pico-8 play session: no input (idle)

[t = 1 s] idle ~1s (no d-pad/buttons)
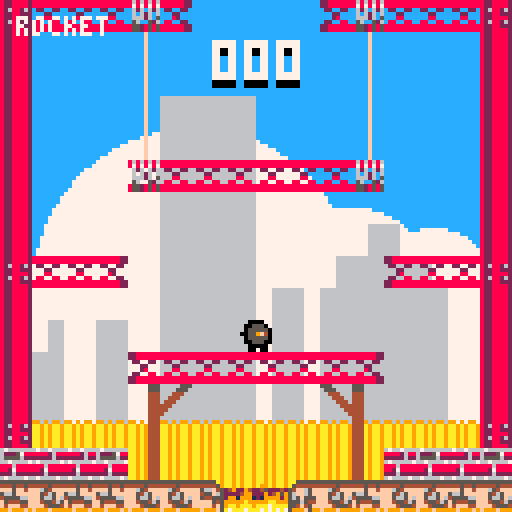
[t = 2 s] idle ~2s (no d-pad/buttons)
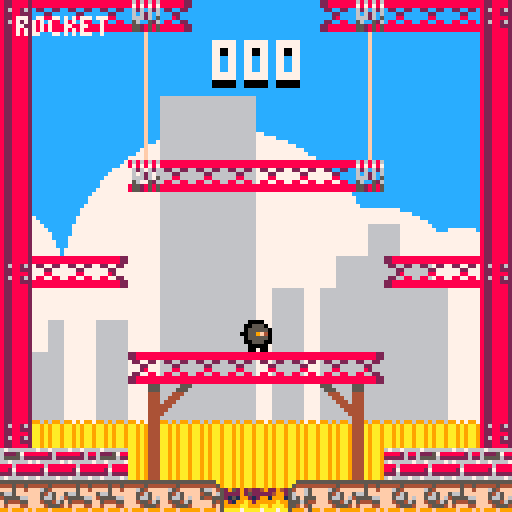
[t = 6 s] idle ~6s (no d-pad/buttons)
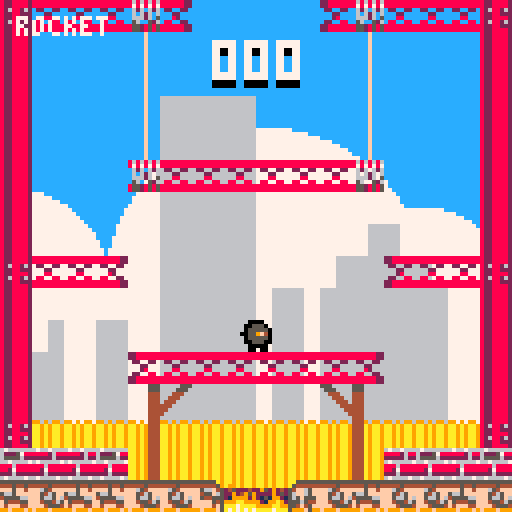

pico-8 cartridge
version 8
__lua__
--clouds start
clouds={{-64,25},{0,40},{40,20},
		{60,15},{90,20},{128,30},
		{153,20}};
function clouds:draw()
	for c in all(clouds) do
		if (c[1]>128+64) c[1]=-64;
		circfill(c[1],72,c[2],7);
	end
end
function clouds:update()
	for c in all(clouds) do
		c[1]+=0.5;
	end
end
--clouds end
--fire start
fires={{x=56;y=120;a={srt=29;cur=0;frs=3;stp=1;spd=6;lop=true;rev=false},rad=1;},
		{x=64;y=120;a={srt=29;cur=1;frs=3;stp=1;spd=6;lop=true;rev=false},rad=1;}};
function fires:draw()
	for f in all(fires) do
 		spr(f.a.srt+f.a.cur,f.x,f.y,1,1);
 	end
end
function fires:update()
	for f in all(fires) do
		anim(f,f.a);
		if get_coll(f,p) then
			p.x=60;
			p.y=52;
		end
	end
end
--fire end
--score start
score={0,0,0,0};
function score:draw()
	sspr(8*score[2],32,8,16,52,8);
 sspr(8*score[3],32,8,16,60,8);
 sspr(8*score[4],32,8,16,68,8);
end
function score:update()
	score[1]=min_max(score[1],0,999);
	score[4]=score[1]%10;
	score[3]=(score[1]%100 - score[4])/10;
	score[2]=flr((score[1]-score[4]-score[3])/100);
end
function score.inc(v)
	score[1]+=v;
end
--score end
--player start
idle={srt=9;cur=0;frs=1;stp=0;spd=0;lop=false;rev=false};
runn={srt=10;cur=0;frs=6;stp=1;spd=15;lop=true;rev=false};
jump={srt=11;cur=0;frs=1;stp=0;spd=0;lop=false;rev=false};
fall={srt=14;cur=0;frs=1;stp=0;spd=0;lop=false;rev=false};
p={
	x=60;
	y=52;
	d={x=0;y=0;};
	acc=0.3;
	grv=0.2;
	spd=1.5;
	jump_f=2.8;
	left=false;
	a=idle;
	coll={};
	state="idle";
	timer=time();
	rad=1.75;
	ammo=0;
}
function p:update()
	p.update_state();
	p.move();
	p.shot();
	p.collision(p);
	p.set_anim();
	anim(p,p.a);
end
function p:shot()
	if btn(5,0) then
		bullets.add_bullet();
	end
	if btnp(4,0) then
		if bullets.type=="sword" then
			bullets.type="pistol";
		elseif bullets.type=="pistol" then
			bullets.type="rifle";
		elseif bullets.type=="rifle" then
			bullets.type="rocket";
		else
			bullets.type="sword";
		end
	end
end
function p:set_anim()
	if p.state=="idle" then
		p.a=idle;
	elseif p.state=="runn" then
		p.a=runn;
	elseif p.state=="jump" then
		p.a=jump;
	elseif p.state=="fall" then
		p.a=fall;
	else
		p.a=idle;
	end
end
function p:update_state()
	local thold = 0.4;
	if p.d.y<-thold then
		p.state="jump";
	elseif p.d.y>thold then
		p.state="fall";
	end

	if p.d.y == 0 then
			p.state="idle";
	end
	if abs(p.d.x)>thold
		and p.state=="idle" then
		p.state="runn";
	end
end
function p:move()
	if btn(0,0) then
		p.left=true;
		p.d.x-=p.acc;
	elseif btn(1,0) then
		p.left=false;
		p.d.x+=p.acc;
	else
		p.d.x*=0.9;
	end
	p.d.x=min_max(p.d.x,-1,1);
	p.x+=p.spd*p.d.x;

	if btnp(2,0)
		and ((p.state=="runn")
		or (p.state=="idle")) then
			p.d.y=-p.jump_f;
	else
		p.d.y+=p.grv;
	end

	p.d.y=min_max(p.d.y,-p.jump_f,2);
	p.y+=p.spd*p.d.y;
end
function p.coll_handle(o)
	for c in all(o.coll) do
		local x_d=flr(o.x-c.x);
		local y_d=flr(o.y-c.y);

		if abs(x_d) < 8
			and (abs(x_d) > abs(y_d)) then
					o.x+=((x_d/abs(x_d))-(x_d/8))*8;
					o.d.x=0;
		end
		if abs(y_d) < 8
			and (abs(x_d) < abs(y_d)) then
					o.y+=((y_d/abs(y_d))-(y_d/8))*8;
					o.d.y=0;
		end
	end
end
function p.collision(o)
	o.x=min_max(o.x,8,112);
	o.y=min_max(o.y,0,120);
	get_coll_map(o,0);
	sort({x=o.x;y=o.y;},o.coll,compare);
	p.coll_handle(o);
end
function p.draw()
	spr(p.a.srt+p.a.cur,p.x,p.y,1,1,p.left);
	p.debug_draw(p,false);
end
function p.debug_draw(o,debug)
	if (not debug) return
	i=1;
	print(o.state,94,10,7);
	for c in all(o.coll) do
		print(flr(o.x-c.x),10,10,7);
		print(flr(o.y-c.y),10,18,7);
		rectfill(c.x,c.y,c.x+8,c.y+8,8);
		rect(c.x,c.y,c.x+8,c.y+8,11);
		print(i,c.x,c.y,7);
		i+=1;
	end
end
--player end
--enemy start
enemies={};
state_list={
	e_idle={srt=57;cur=0;frs=1;stp=0;spd=0;lop=false;rev=false};
	e_runn={srt=58;cur=0;frs=6;stp=1;spd=10;lop=true;rev=false};
	e_jump={srt=59;cur=0;frs=1;stp=0;spd=0;lop=false;rev=false};
	e_fall={srt=62;cur=0;frs=1;stp=0;spd=0;lop=false;rev=false};
};
e_timer=time();
e_spawn=4;
function enemies:draw()
	for e in all(enemies) do
		--print(e.d.x,0,0,7);
		spr(e.a.srt+e.a.cur,e.x,e.y,1,1,e.d.x < 0);
		p.debug_draw(e,false);
	end
end
function enemies:update()
	add_enemy();
	for e in all(enemies) do
		enemies.update_state(e);
		enemies.move(e);
		p.collision(e);
		enemies.update_dir(e);
		enemies.set_anim(e);
		anim(e,e.a);
		for f in all(fires) do
			if get_coll(f,e) then
				score.inc(-1);
				del(enemies,e);
			end
		end
		for b in all(bullets.items) do
			if get_coll(b,e) then
				score.inc(1);
				del(enemies,e);
			end
		end
		if get_coll(e,p) then
		end
	end
end
function enemies.update_dir(e);
	if e.x <=9 then
		e.d.x=1;
	end
	if e.x >=112 then
		e.d.x=-1;
	end
end
function enemies.set_anim(e)
	if e.state=="runn"
			and e.a.cur == 0 then
				e.a=e.states.e_runn;
	elseif e.state=="jump" then
		e.a=e.states.e_jump;
	elseif e.state=="fall" then
		e.a=e.states.e_fall;
	end
end
function enemies.cpy_state(s)
	return {srt=s.srt;cur=s.cur;frs=s.frs;
									stp=s.stp;spd=s.spd;lop=s.lop;
									rev=s.rev};
end
function enemies.update_state(e)
	local thold = 0.1;
	if e.d.y<-thold then
		e.state="jump";
	elseif e.d.y>thold then
		e.state="fall";
	end

	if abs(e.d.x)>thold then
		e.state="runn";
	end
end
function add_enemy()
	local d_tmp=-1+rnd(2);
	if time()-e_timer > e_spawn then
		e={
			x=60;
			y=0;
			d={x=d_tmp;y=0;};
			acc=0.2;
			grv=1.5;
			spd=0.6;
			jump_f=0;
			left=d_tmp<0;
			a=enemies.cpy_state(state_list.e_fall);
			coll={};
			state="fall";
			states={e_idle=enemies.cpy_state(state_list.e_idle);
							e_fall=enemies.cpy_state(state_list.e_fall);
							e_runn=enemies.cpy_state(state_list.e_runn);
							e_jump=enemies.cpy_state(state_list.e_jump);
						};
			rad=1.75;
		};
		e_timer=time();
		add(enemies,e);
	end
end
function enemies.move(e)
	e.d.y+=e.acc;
	e.d.y=min_max(e.d.y,-e.jump_f,2);
	e.y+=e.grv*e.d.y;

	if e.d.x > 0 then
		e.d.x+=e.acc;
	else
		e.d.x-=e.acc;
	end
	e.d.x=min_max(e.d.x,-1,1);
	e.x+=e.spd*e.d.x;
end
--ememy end
--bullet start
bullets={timer=time();type="sword";rate=0.5;spd=5;items={};};
bullet_anims={
	b_sword={srt=7;cur=0;frs=2;stp=1;spd=15;lop=false;rev=false};
	b_pistol={srt=45;cur=0;frs=1;stp=1;spd=1;lop=false;rev=false};
	b_rifle={srt=43;cur=0;frs=1;stp=1;spd=1;lop=false;rev=false};
	b_rocket={srt=41;cur=0;frs=1;stp=1;spd=1;lop=false;rev=false};
};
function bullets:draw()
	for b in all(bullets.items) do
		spr(b.a.srt+b.a.cur,b.x,b.y,1,1,b.left);
	end
end
function bullets:update()
	for b in all(bullets.items) do
		anim(b,b.a);
		if bullets.type=="sword" then
			b.left=p.left;
			b.y=p.y;
			if p.left then
				b.x=p.x-8;
			else
				b.x=p.x+8;
			end
		else
			if p.left then
				b.x-=bullets.spd;
			else
				b.x+=bullets.spd;
			end
		end
		if time()-b.timer > b.life then
			bullet_anims.b_sword={srt=7;cur=0;frs=2;stp=1;spd=15;lop=false;rev=false};
			del(bullets.items,b);
		end
	end
end
function bullets:add_bullet()
	if time() - bullets.timer < bullets.rate then
		return;
	end
	bullets.timer=time();

	local gun_info = {
		g_sword={rate=0.5;spd=0;dmg=1;ammo=-1;};
		g_pistol={rate=0.5;spd=5;dmg=1;ammo=10;};
		g_rifle={rate=0.8;spd=5;dmg=1;ammo=50;};
		g_rocket={rate=0.3;spd=5;dmg=1;ammo=1;};
	};

	local b={
		x=p.x;
		y=p.y;
		d={x=0;y=0;};
		spd=0;
		coll={};
		life=0.4;
		timer=time();
		left=p.left;
		a=bullets.get_Type_Anim();
		rad=3
	};

	if btn(0,0) then
		b.d.x=-1;
	elseif btn(1,0) then
		b.d.x=1;
	elseif p.left then
		b.d.x=-1;
	else
		b.d.x=1;
	end
	add(bullets.items, b);
end
function bullets:get_Type_Anim()
	if bullets.type=="rocket" then
		return bullet_anims.b_rocket;
	elseif bullets.type=="pistol" then
		return bullet_anims.b_pistol;
	elseif bullets.type=="rifle" then
		return bullet_anims.b_rifle;
	else
		return bullet_anims.b_sword;
	end
end
--bullet end

function _init()
	palt(0,false);
	palt(14,true);
end

function _draw()
	cls();
	rectfill(0,0,128,128,12);
	rectfill(0,72,128,128,7);
	clouds.draw();
	mapdraw(16,16);
	mapdraw(0,0);
	enemies.draw();
	bullets.draw();
	p.draw();
 	mapdraw(16,0);
	fires.draw();
	score.draw();

	print(bullets.type,4,4,7);
end

function _update60()
	enemies.update();
	bullets.update();
	p.update();
	clouds.update();
	fires.update();
	score.update();
end
function get_coll(o1,o2)
	return dist(o1,o2)<o1.rad+o2.rad;
end
function get_coll_map(o,flag)
	o.coll={};
 local x1=o.x/8;
 local y1=o.y/8;
 local x2=(o.x+7)/8;
 local y2=(o.y+7)/8;
 local a=fget(mget(x1,y1),flag);
 local b=fget(mget(x1,y2),flag);
 local c=fget(mget(x2,y2),flag);
 local d=fget(mget(x2,y1),flag);
 if a then
  add(o.coll,{x=clamp_map_cord(x1);y=clamp_map_cord(y1)});
 end
 if b then
  add(o.coll,{x=clamp_map_cord(x1);y=clamp_map_cord(y2)});
 end
 if c then
  add(o.coll,{x=clamp_map_cord(x2);y=clamp_map_cord(y2)});
 end
 if d then
  add(o.coll,{x=clamp_map_cord(x2);y=clamp_map_cord(y1)});
 end
 return a or b or c or d;
end

function clamp_map_cord(cord)
	return flr(cord)%16*8;
end

function min_max(v,l,h)
	return min(max(v,l),h);
end

function anim(o,a)
 local sta=a.srt
 local cur=a.cur or 0
 local stp=a.stp
 local spd=a.spd
 local lop=a.lop
 local rev=a.rev or false

 a.stp+=1
 stp=a.stp
 if(not rev) then
  if(stp%flr(60/spd)==0) cur+=1
  if(cur==a.frs) then
   if(lop) then cur=0
   else cur-=1 end
  end
 else
  if(stp%flr(60/spd)==0) cur-=1
  if(cur<0) cur=a.frs-1
 end
 a.cur=cur
end

function sort(o,a,cpr)
	for i=1,#a do
		local j=i;
		while j>1 and cpr(o,a[j],a[j-1]) do
			a[j],a[j-1] = a[j-1],a[j];
			j-=i;
		end
	end
end

function dist(v1,v2)
	return sqrt((v1.x-v2.x)^2+(v1.y-v2.y)^2);
end

function compare(o,a,b)
	return dist(o,a) > dist(o,b);
end

function place_item(x,y,item)
		local new_x=x/8;
		local new_y=y/8;
		if fget(mget(new_x,new_y+1),0)
			and not (mget(new_x,new_y)>0) then
			mset(new_x,new_y,item);
		end
end
__gfx__
eeeeeeeeeeeeeeeeeeeeeeeeee0000eeeeeeeeee00000000eeeeeeeeeee55eeeee7eeeeeee0000eeeeeeeeeeee0000eeeeeeeeeeeeeeeeeeee0000eeeeeeeeee
eeeeeeeeeeeeeeeeeee00eeee055500eeeeeeeee09aaaa90e000000eee555eeee7777eeee005550eee0000eee005550e000000eeee0000eee005550e000000ee
ee7ee7eeeee00eeeee0550ee05555500eeeeeeee0944449005777750e55eeeee777777eee0555550e005550e00555550e005550ee005550e00555550e005550e
eee77eeeee0550eee055500e05555500eee00eee09999990077776605eeeeeee667777ee00559f4000555550e0559f40e055555000555550e0559f40e0555550
eee77eeeee0550eee055500e05555500e008800e0999999000666060eeeeeeee5566777ee0555550e0559f40e0055500e0559f40e0559f40e0055500e0559f40
ee7ee7eeeee00eeeee0000ee005550000677776009aaaa9006777660eeeeeeeee555666ee0055500e0055500e000000e00055500e0055500e000000e00055500
eeeeeeeeeeeeeeeeeee00eeee000000e05666650044444400050500eeeeeeeeeeee5555eee00000ee000000ee00ee00e0000000ee000000eee00e00e0000000e
eeeeeeeeeeeeeeeeeeeeeeeeee0000ee0000000000000000e00000eeeeeeeeeeeeeee55eee00e00eeee00eeee0eeeeeeeeeee00eeee00eeeeeeee0eeeeeee00e
2288888888888888888888228686868682288882822888826766666667667666ee5555555555555555555555555555eeeeeeeeeeeeeeeeeeeeeeeeeeeeeeeeee
2288888888888888888888228787878782288882822888826222578888882688e544444444445444444544544444445eeeeeeeeeeeeeeeeee9eeeeeeeeeeeeee
e22ee22ee22ee22ee22ee22ee626e6268268826282288882655556222222262254ff65ffff654ffffff5ff4fff566f4524522242ee9ee9eeeeeeeeeee9ee9eee
eee22eeeeee22eeeeee22eeee6e626e68228822282288882667666676766666756ff65ffff5465ff5665ffffff455f6522224252eeeee99eee9ee9e9eeee9eee
eee28eeeeee88eeeeee82eeee66626e582288882822888828886888888868888565f555fff5665f64555566fff54455521512121e99e999eee9999e9eeee99ee
e22ee88ee88ee88ee88ee22ee56ee526826882628228888288278888882788885556544fff455465f544455ffffff5451212121299999a99999aa9999ee99a9e
2288888888888888888888228552858582288222822888822226222222262222554f45fffff45554f4fff44ffffff4f5101010109aa9aaa9aaa7aaaa9999aa99
22888888888888888888882285528585822888828228888267666676676666765999f599f999f99999f999f999f999f500000000a7aaa7aaa7a7a7a7aaaa7aaa
555eeeee555eeeeeeeeee555eeeee555eeeeeeeeeeee6666666666666666eeeeeeeeeeeeeeeeeeeeeeeeeeeeeeeeeeeeeeeeeeeeeeeeeeeeeeeeeeeeeeeeeeee
e555eeee555eeeeeeeeee555eeee555e99e9e99eeeee6666666666666666eeeeeeeeeeeeeeeeeeeeeeeeeeeeeeeeeeeeeeeeeeeeeeeeeeeeeeeeeeeeeeeeeeee
ee444eee444eeeeeeeeee444eee444eeaa9a9aa9eeee6666666666666666eeeeeeebbeeeeeeeeeeeeeee55eeeeeeeeeeeeeeeeeeeeeeeeeeeeeeeeeeeeeeeeee
eee444ee444eeeeeeeeee444ee444eeeaa9a9aa9eeee6666666666666666eeeeb8bbbb8bee6668ee44556666eee99eeeeeee455eeee5eeeeeeeeeeeeeeeeeeee
eeee444e444eeeeeeeeee444e444eeeeaa9a9aa9eeee6666666666666666eeee32333323ee5552ee444e5eeeeeeeeeeeeeee4eeeeeeeeeeeeeeeeeeeeeeeeeee
eeeee444444eeeeeeeeee444444eeeeeaa9a9aa9eeee6666666666666666eeeeeeeee3eeeeeeeeeeeeeee5eeeeeeeeeeeeeeeeeeeeeeeeeeeeeeeeeeeeeeeeee
eeeeee44444eeeeeeeeee44444eeeeeeaa9a9aa9eeee6666666666666666eeeeeeeeeeeeeeeeeeeeeeeeeeeeeeeeeeeeeeeeeeeeeeeeeeeeeeeeeeeeeeeeeeee
eeeeeee4444eeeeeeeeee4444eeeeeeeaa9a9aa9eeee6666666666666666eeeeeeeeeeeeeeeeeeeeeeeeeeeeeeeeeeeeeeeeeeeeeeeeeeeeeeeeeeeeeeeeeeee
eeeefeee444eeeeeeeeee444eeeeeeeeaa9a9aa9eeee6666666666666666eeeeeeeeeeeeeeeeeeeeeeeeeeeee000000eeeeeeeeeeeeeeeeee000000eeeeeeeee
eeeefeee444eeeeeeeeee444eeeeeeeeaa9a9aa999e96996996969969969e99eeeeeeeeee000000ee000000e038bbb80e000000ee000000e038bbb80e000000e
eeeefeee444eeeeeeeeee444eeeeeeeeaa9a9aa9aa9a9aa9aa9a9aa9aa9a9aa9eeeeeeee038bbb80038bbb8003bbbbb0038bbb80038bbb8003bbbbb0038bbb80
eeeefeee444eeeeeeeeee444eeeeeeeeaa9a9aa9aa9a9aa9aa9a9aa9aa9a9aa9eeeeeeee03bbbbb003bbbbb003b030b003bbbbb003bbbbb003b030b003bbbbb0
eeeefeee444eeeeeeeeee444eeeeeeeeaa9a9aa9aa9a9aa9aa9a9aa9aa9a9aa9eeeeeeee03b030b003b030b0e000000003b030b003b030b0e000000003b030b0
eeeefeee444eeeeeeeeee444eeeeeeeeaa9a9aa9aa9a9aa9aa9a9aa9aa9a9aa9eeeeeeeee0000000e0000000e0eeee0ee0000000e0000000ee0eee0ee0000000
eeeefeee444eeeeeeeeee444eeeeeeeeaa9a9aa9aa9a9aa9aa9a9aa9aa9a9aa9eeeeeeeee0eeee0eeee00eee0eeeeee0000eee0eeee00eeee0eeeee0000eee0e
eeeefeee444eeeeeeeeee444eeeeeeeeaa9a9aa9aa9a9aa9aa9a9aa9aa9a9aa9eeeeeeeee0eeee0eee0ee0ee0eeeeeeeeeeeee0eee0ee0eeeeeeeee0eeeeee0e
eeeeeeeeeeeeeeeeeeeeeeeeeeeeeeeeeeeeeeeeeeeeeeeeeeeeeeeeeeeeeeeeeeeeeeeeeeeeeeee000000000000000000000000000000000000000000000000
eeeeeeeeeeeeeeeeeeeeeeeeeeeeeeeeeeeeeeeeeeeeeeeeeeeeeeeeeeeeeeeeeeeeeeeeeeeeeeee000000000000000000000000000000000000000000000000
e777777ee7777eeee777777ee777777ee77ee77ee777777ee77eeeeee777777ee777777ee777777e000000000000000000000000000000000000000000000000
e777777ee7777eeee777777ee777777ee77ee77ee777777ee77eeeeee777777ee777777ee777777e000000000000000000000000000000000000000000000000
e770077ee0077eeee000077ee000077ee77ee77ee770000ee77eeeeee000077ee770077ee770077e000000000000000000000000000000000000000000000000
e770077ee0077eeee000077ee000077ee77ee77ee770000ee77eeeeee000077ee770077ee770077e000000000000000000000000000000000000000000000000
e77ee77eeee77eeee777777eeee7777ee777777ee777777ee777777eeeeee77ee777777ee777777e000000000000000000000000000000000000000000000000
e77ee77eeee77eeee777777eeee7777ee777777ee777777ee777777eeeeee77ee777777ee777777e000000000000000000000000000000000000000000000000
e77ee77eeee77eeee770000eeee0077ee000077ee000077ee770077eeeeee77ee770077ee000077e000000000000000000000000000000000000000000000000
e77ee77eeee77eeee770000eeee0077ee000077ee000077ee770077eeeeee77ee770077ee000077e000000000000000000000000000000000000000000000000
e777777ee777777ee777777ee777777eeeeee77ee777777ee777777eeeeee77ee777777eeeeee77e000000000000000000000000000000000000000000000000
e777777ee777777ee777777ee777777eeeeee77ee777777ee777777eeeeee77ee777777eeeeee77e000000000000000000000000000000000000000000000000
e000000ee000000ee000000ee000000eeeeee00ee000000ee000000eeeeee00ee000000eeeeee00e000000000000000000000000000000000000000000000000
e000000ee000000ee000000ee000000eeeeee00ee000000ee000000eeeeee00ee000000eeeeee00e000000000000000000000000000000000000000000000000
eeeeeeeeeeeeeeeeeeeeeeeeeeeeeeeeeeeeeeeeeeeeeeeeeeeeeeeeeeeeeeeeeeeeeeeeeeeeeeee000000000000000000000000000000000000000000000000
eeeeeeeeeeeeeeeeeeeeeeeeeeeeeeeeeeeeeeeeeeeeeeeeeeeeeeeeeeeeeeeeeeeeeeeeeeeeeeee000000000000000000000000000000000000000000000000
00000000000000000000000000000000000000000000000000000000000000000000000000000000000000000000000000000000000000000000000000000000
00000000000000000000000000000000000000000000000000000000000000000000000000000000000000000000000000000000000000000000000000000000
00000000000000000000000000000000000000000000000000000000000000000000000000000000000000000000000000000000000000000000000000000000
00000000000000000000000000000000000000000000000000000000000000000000000000000000000000000000000000000000000000000000000000000000
00000000000000000000000000000000000000000000000000000000000000000000000000000000000000000000000000000000000000000000000000000000
00000000000000000000000000000000000000000000000000000000000000000000000000000000000000000000000000000000000000000000000000000000
00000000000000000000000000000000000000000000000000000000000000000000000000000000000000000000000000000000000000000000000000000000
00000000000000000000000000000000000000000000000000000000000000000000000000000000000000000000000000000000000000000000000000000000
00000000000000000000000000000000000000000000000000000000000000000000000000000000000000000000000000000000000000000000000000000000
00000000000000000000000000000000000000000000000000000000000000000000000000000000000000000000000000000000000000000000000000000000
00000000000000000000000000000000000000000000000000000000000000000000000000000000000000000000000000000000000000000000000000000000
00000000000000000000000000000000000000000000000000000000000000000000000000000000000000000000000000000000000000000000000000000000
00000000000000000000000000000000000000000000000000000000000000000000000000000000000000000000000000000000000000000000000000000000
00000000000000000000000000000000000000000000000000000000000000000000000000000000000000000000000000000000000000000000000000000000
00000000000000000000000000000000000000000000000000000000000000000000000000000000000000000000000000000000000000000000000000000000
00000000000000000000000000000000000000000000000000000000000000000000000000000000000000000000000000000000000000000000000000000000
00000000000000000000000000000000000000000000000000000000000000000000000000000000000000000000000000000000000000000000000000000000
00000000000000000000000000000000000000000000000000000000000000000000000000000000000000000000000000000000000000000000000000000000
00000000000000000000000000000000000000000000000000000000000000000000000000000000000000000000000000000000000000000000000000000000
00000000000000000000000000000000000000000000000000000000000000000000000000000000000000000000000000000000000000000000000000000000
00000000000000000000000000000000000000000000000000000000000000000000000000000000000000000000000000000000000000000000000000000000
00000000000000000000000000000000000000000000000000000000000000000000000000000000000000000000000000000000000000000000000000000000
00000000000000000000000000000000000000000000000000000000000000000000000000000000000000000000000000000000000000000000000000000000
00000000000000000000000000000000000000000000000000000000000000000000000000000000000000000000000000000000000000000000000000000000
00000000000000000000000000000000000000000000000000000000000000000000000000000000000000000000000000000000000000000000000000000000
00000000000000000000000000000000000000000000000000000000000000000000000000000000000000000000000000000000000000000000000000000000
00000000000000000000000000000000000000000000000000000000000000000000000000000000000000000000000000000000000000000000000000000000
00000000000000000000000000000000000000000000000000000000000000000000000000000000000000000000000000000000000000000000000000000000
00000000000000000000000000000000000000000000000000000000000000000000000000000000000000000000000000000000000000000000000000000000
00000000000000000000000000000000000000000000000000000000000000000000000000000000000000000000000000000000000000000000000000000000
00000000000000000000000000000000000000000000000000000000000000000000000000000000000000000000000000000000000000000000000000000000
00000000000000000000000000000000000000000000000000000000000000000000000000000000000000000000000000000000000000000000000000000000
00000000000000000000000000000000000000000000000000000000000000000000000000000000000000000000000000000000000000000000000000000000
00000000000000000000000000000000000000000000000000000000000000000000000000000000000000000000000000000000000000000000000000000000
00000000000000000000000000000000000000000000000000000000000000000000000000000000000000000000000000000000000000000000000000000000
00000000000000000000000000000000000000000000000000000000000000000000000000000000000000000000000000000000000000000000000000000000
00000000000000000000000000000000000000000000000000000000000000000000000000000000000000000000000000000000000000000000000000000000
00000000000000000000000000000000000000000000000000000000000000000000000000000000000000000000000000000000000000000000000000000000
00000000000000000000000000000000000000000000000000000000000000000000000000000000000000000000000000000000000000000000000000000000
00000000000000000000000000000000000000000000000000000000000000000000000000000000000000000000000000000000000000000000000000000000
00000000000000000000000000000000000000000000000000000000000000000000000000000000000000000000000000000000000000000000000000000000
00000000000000000000000000000000000000000000000000000000000000000000000000000000000000000000000000000000000000000000000000000000
00000000000000000000000000000000000000000000000000000000000000000000000000000000000000000000000000000000000000000000000000000000
00000000000000000000000000000000000000000000000000000000000000000000000000000000000000000000000000000000000000000000000000000000
00000000000000000000000000000000000000000000000000000000000000000000000000000000000000000000000000000000000000000000000000000000
00000000000000000000000000000000000000000000000000000000000000000000000000000000000000000000000000000000000000000000000000000000
00000000000000000000000000000000000000000000000000000000000000000000000000000000000000000000000000000000000000000000000000000000
00000000000000000000000000000000000000000000000000000000000000000000000000000000000000000000000000000000000000000000000000000000
00000000000000000000000000000000000000000000000000000000000000000000000000000000000000000000000000000000000000000000000000000000
00000000000000000000000000000000000000000000000000000000000000000000000000000000000000000000000000000000000000000000000000000000
00000000000000000000000000000000000000000000000000000000000000000000000000000000000000000000000000000000000000000000000000000000
00000000000000000000000000000000000000000000000000000000000000000000000000000000000000000000000000000000000000000000000000000000
00000000000000000000000000000000000000000000000000000000000000000000000000000000000000000000000000000000000000000000000000000000
00000000000000000000000000000000000000000000000000000000000000000000000000000000000000000000000000000000000000000000000000000000
00000000000000000000000000000000000000000000000000000000000000000000000000000000000000000000000000000000000000000000000000000000
00000000000000000000000000000000000000000000000000000000000000000000000000000000000000000000000000000000000000000000000000000000
00000000000000000000000000000000000000000000000000000000000000000000000000000000000000000000000000000000000000000000000000000000
00000000000000000000000000000000000000000000000000000000000000000000000000000000000000000000000000000000000000000000000000000000
00000000000000000000000000000000000000000000000000000000000000000000000000000000000000000000000000000000000000000000000000000000
00000000000000000000000000000000000000000000000000000000000000000000000000000000000000000000000000000000000000000000000000000000
00000000000000000000000000000000000000000000000000000000000000000000000000000000000000000000000000000000000000000000000000000000
00000000000000000000000000000000000000000000000000000000000000000000000000000000000000000000000000000000000000000000000000000000
00000000000000000000000000000000000000000000000000000000000000000000000000000000000000000000000000000000000000000000000000000000
00000000000000000000000000000000000000000000000000000000000000000000000000000000000000000000000000000000000000000000000000000000
00000000000000000000000000000000000000000000000000000000000000000000000000000000000000000000000000000000000000000000000000000000
00000000000000000000000000000000000000000000000000000000000000000000000000000000000000000000000000000000000000000000000000000000
00000000000000000000000000000000000000000000000000000000000000000000000000000000000000000000000000000000000000000000000000000000
00000000000000000000000000000000000000000000000000000000000000000000000000000000000000000000000000000000000000000000000000000000
00000000000000000000000000000000000000000000000000000000000000000000000000000000000000000000000000000000000000000000000000000000
00000000000000000000000000000000000000000000000000000000000000000000000000000000000000000000000000000000000000000000000000000000
00000000000000000000000000000000000000000000000000000000000000000000000000000000000000000000000000000000000000000000000000000000
00000000000000000000000000000000000000000000000000000000000000000000000000000000000000000000000000000000000000000000000000000000
00000000000000000000000000000000000000000000000000000000000000000000000000000000000000000000000000000000000000000000000000000000
00000000000000000000000000000000000000000000000000000000000000000000000000000000000000000000000000000000000000000000000000000000
00000000000000000000000000000000000000000000000000000000000000000000000000000000000000000000000000000000000000000000000000000000
00000000000000000000000000000000000000000000000000000000000000000000000000000000000000000000000000000000000000000000000000000000
00000000000000000000000000000000000000000000000000000000000000000000000000000000000000000000000000000000000000000000000000000000
00000000000000000000000000000000000000000000000000000000000000000000000000000000000000000000000000000000000000000000000000000000
00000000000000000000000000000000000000000000000000000000000000000000000000000000000000000000000000000000000000000000000000000000
00000000000000000000000000000000000000000000000000000000000000000000000000000000000000000000000000000000000000000000000000000000
__gff__
0004000004040404040000000000000001010101010101010101010100000000000000000000000000000000000000000000000000000000000808080808080800000000000000000000000000000000000000000000000000000000000000000000000000000000000000000000000000000000000000000000000000000000
0000000000000000000000000000000000000000000000000000000000000000000000000000000000000000000000000000000000000000000000000000000000000000000000000000000000000000000000000000000000000000000000000000000000000000000000000000000000000000000000000000000000000000
__map__
1411111113120000000010131111111400000000000000000000000000000000000000000000000000000000000000000000000000000000000000000000000000000000000000000000000000000000000000000000000000000000000000000000000000000000000000000000000000000000000000000000000000000000
1500000000000000000000000000001500000000300000000000003000000000000000000000000000000000000000000000000000000000000000000000000000000000000000000000000000000000000000000000000000000000000000000000000000000000000000000000000000000000000000000000000000000000
1500000000000000000000000000001500000000300000000000003000000000000000000000000000000000000000000000000000000000000000000000000000000000000000000000000000000000000000000000000000000000000000000000000000000000000000000000000000000000000000000000000000000000
1500000000000000000000000000001500000000300000000000003000000000000000000000000000000000000000000000000000000000000000000000000000000000000000000000000000000000000000000000000000000000000000000000000000000000000000000000000000000000000000000000000000000000
1500000000000000000000000000001500000000300000000000003000000000000000000000000000000000000000000000000000000000000000000000000000000000000000000000000000000000000000000000000000000000000000000000000000000000000000000000000000000000000000000000000000000000
1500000013111111111111130000001500000000000000000000000000000000000000000000000000000000000000000000000000000000000000000000000000000000000000000000000000000000000000000000000000000000000000000000000000000000000000000000000000000000000000000000000000000000
1500000000000000000000000000001500000000000000000000000000000000000000000000000000000000000000000000000000000000000000000000000000000000000000000000000000000000000000000000000000000000000000000000000000000000000000000000000000000000000000000000000000000000
1500000000000000000000000000001500000000000000000000000000000000000000000000000000000000000000000000000000000000000000000000000000000000000000000000000000000000000000000000000000000000000000000000000000000000000000000000000000000000000000000000000000000000
1411111200000000000000001011111400000000000000000000000000000000000000000000000000000000000000000000000000000000000000000000000000000000000000000000000000000000000000000000000000000000000000000000000000000000000000000000000000000000000000000000000000000000
1500000000000000000000000000001500000000000000000000000000000000000000000000000000000000000000000000000000000000000000000000000000000000000000000000000000000000000000000000000000000000000000000000000000000000000000000000000000000000000000000000000000000000
1500000000000000000000000000001500000000000000000000000000000000000000000000000000000000000000000000000000000000000000000000000000000000000000000000000000000000000000000000000000000000000000000000000000000000000000000000000000000000000000000000000000000000
1500000010111111111111120000001500000000000000000000000000000000000000000000000000000000000000000000000000000000000000000000000000000000000000000000000000000000000000000000000000000000000000000000000000000000000000000000000000000000000000000000000000000000
1500000000000000000000000000001500000000222300000000202100000000000000000000000000000000000000000000000000000000000000000000000000000000000000000000000000000000000000000000000000000000000000000000000000000000000000000000000000000000000000000000000000000000
1400000000000000000000000000001400000000320000000000003100000000000000000000000000000000000000000000000000000000000000000000000000000000000000000000000000000000000000000000000000000000000000000000000000000000000000000000000000000000000000000000000000000000
1617171600000000000000001716171600000000320000000000003100000000000000000000000000000000000000000000000000000000000000000000000000000000000000000000000000000000000000000000000000000000000000000000000000000000000000000000000000000000000000000000000000000000
1a191a1a19191b1c1c18191a19191a1900000000000000000000000000000000000000000000000000000000000000000000000000000000000000000000000000000000000000000000000000000000000000000000000000000000000000000000000000000000000000000000000000000000000000000000000000000000
0000000000001111111100000000000000000000000000000000000000000000000000000000000000000000000000000000000000000000000000000000000000000000000000000000000000000000000000000000000000000000000000000000000000000000000000000000000000000000000000000000000000000000
0000000000000000000000000000000000000000000000000000000000000000000000000000000000000000000000000000000000000000000000000000000000000000000000000000000000000000000000000000000000000000000000000000000000000000000000000000000000000000000000000000000000000000
0000000000000000000000000000000000000000000000000000000000000000000000000000000000000000000000000000000000000000000000000000000000000000000000000000000000000000000000000000000000000000000000000000000000000000000000000000000000000000000000000000000000000000
0000000000000000000000000000000000000000002626260000000000000000000000000000000000000000000000000000000000000000000000000000000000000000000000000000000000000000000000000000000000000000000000000000000000000000000000000000000000000000000000000000000000000000
0000000000000000000000000000000000000000002626260000000000000000000000000000000000000000000000000000000000000000000000000000000000000000000000000000000000000000000000000000000000000000000000000000000000000000000000000000000000000000000000000000000000000000
0000000000000000000000000000000000000000002626260000000000000000000000000000000000000000000000000000000000000000000000000000000000000000000000000000000000000000000000000000000000000000000000000000000000000000000000000000000000000000000000000000000000000000
0000000000000000000000000000000000000000002626260000000000000000000000000000000000000000000000000000000000000000000000000000000000000000000000000000000000000000000000000000000000000000000000000000000000000000000000000000000000000000000000000000000000000000
0000000000000000000000000000000000000000002626260000002527000000000000000000000000000000000000000000000000000000000000000000000000000000000000000000000000000000000000000000000000000000000000000000000000000000000000000000000000000000000000000000000000000000
0000000000000000000000000000000000000000002626260000252626270000000000000000000000000000000000000000000000000000000000000000000000000000000000000000000000000000000000000000000000000000000000000000000000000000000000000000000000000000000000000000000000000000
0000000000000000000000000000000000000000002626262527262626260000000000000000000000000000000000000000000000000000000000000000000000000000000000000000000000000000000000000000000000000000000000000000000000000000000000000000000000000000000000000000000000000000
0000000000000000000000000000000000250026002626262527262626260000000000000000000000000000000000000000000000000000000000000000000000000000000000000000000000000000000000000000000000000000000000000000000000000000000000000000000000000000000000000000000000000000
0000000000000000000000000000000000260026002626262527262626260000000000000000000000000000000000000000000000000000000000000000000000000000000000000000000000000000000000000000000000000000000000000000000000000000000000000000000000000000000000000000000000000000
0000000000000000000000000000000000260026002626262527262626260000000000000000000000000000000000000000000000000000000000000000000000000000000000000000000000000000000000000000000000000000000000000000000000000000000000000000000000000000000000000000000000000000
0000000000000000000000000000000000362436243636363537363636362400000000000000000000000000000000000000000000000000000000000000000000000000000000000000000000000000000000000000000000000000000000000000000000000000000000000000000000000000000000000000000000000000
0000000000000000000000000000000000343434343434343434343434343400000000000000000000000000000000000000000000000000000000000000000000000000000000000000000000000000000000000000000000000000000000000000000000000000000000000000000000000000000000000000000000000000
0000000000000000000000000000000000343434343434343434343434343400000000000000000000000000000000000000000000000000000000000000000000000000000000000000000000000000000000000000000000000000000000000000000000000000000000000000000000000000000000000000000000000000
